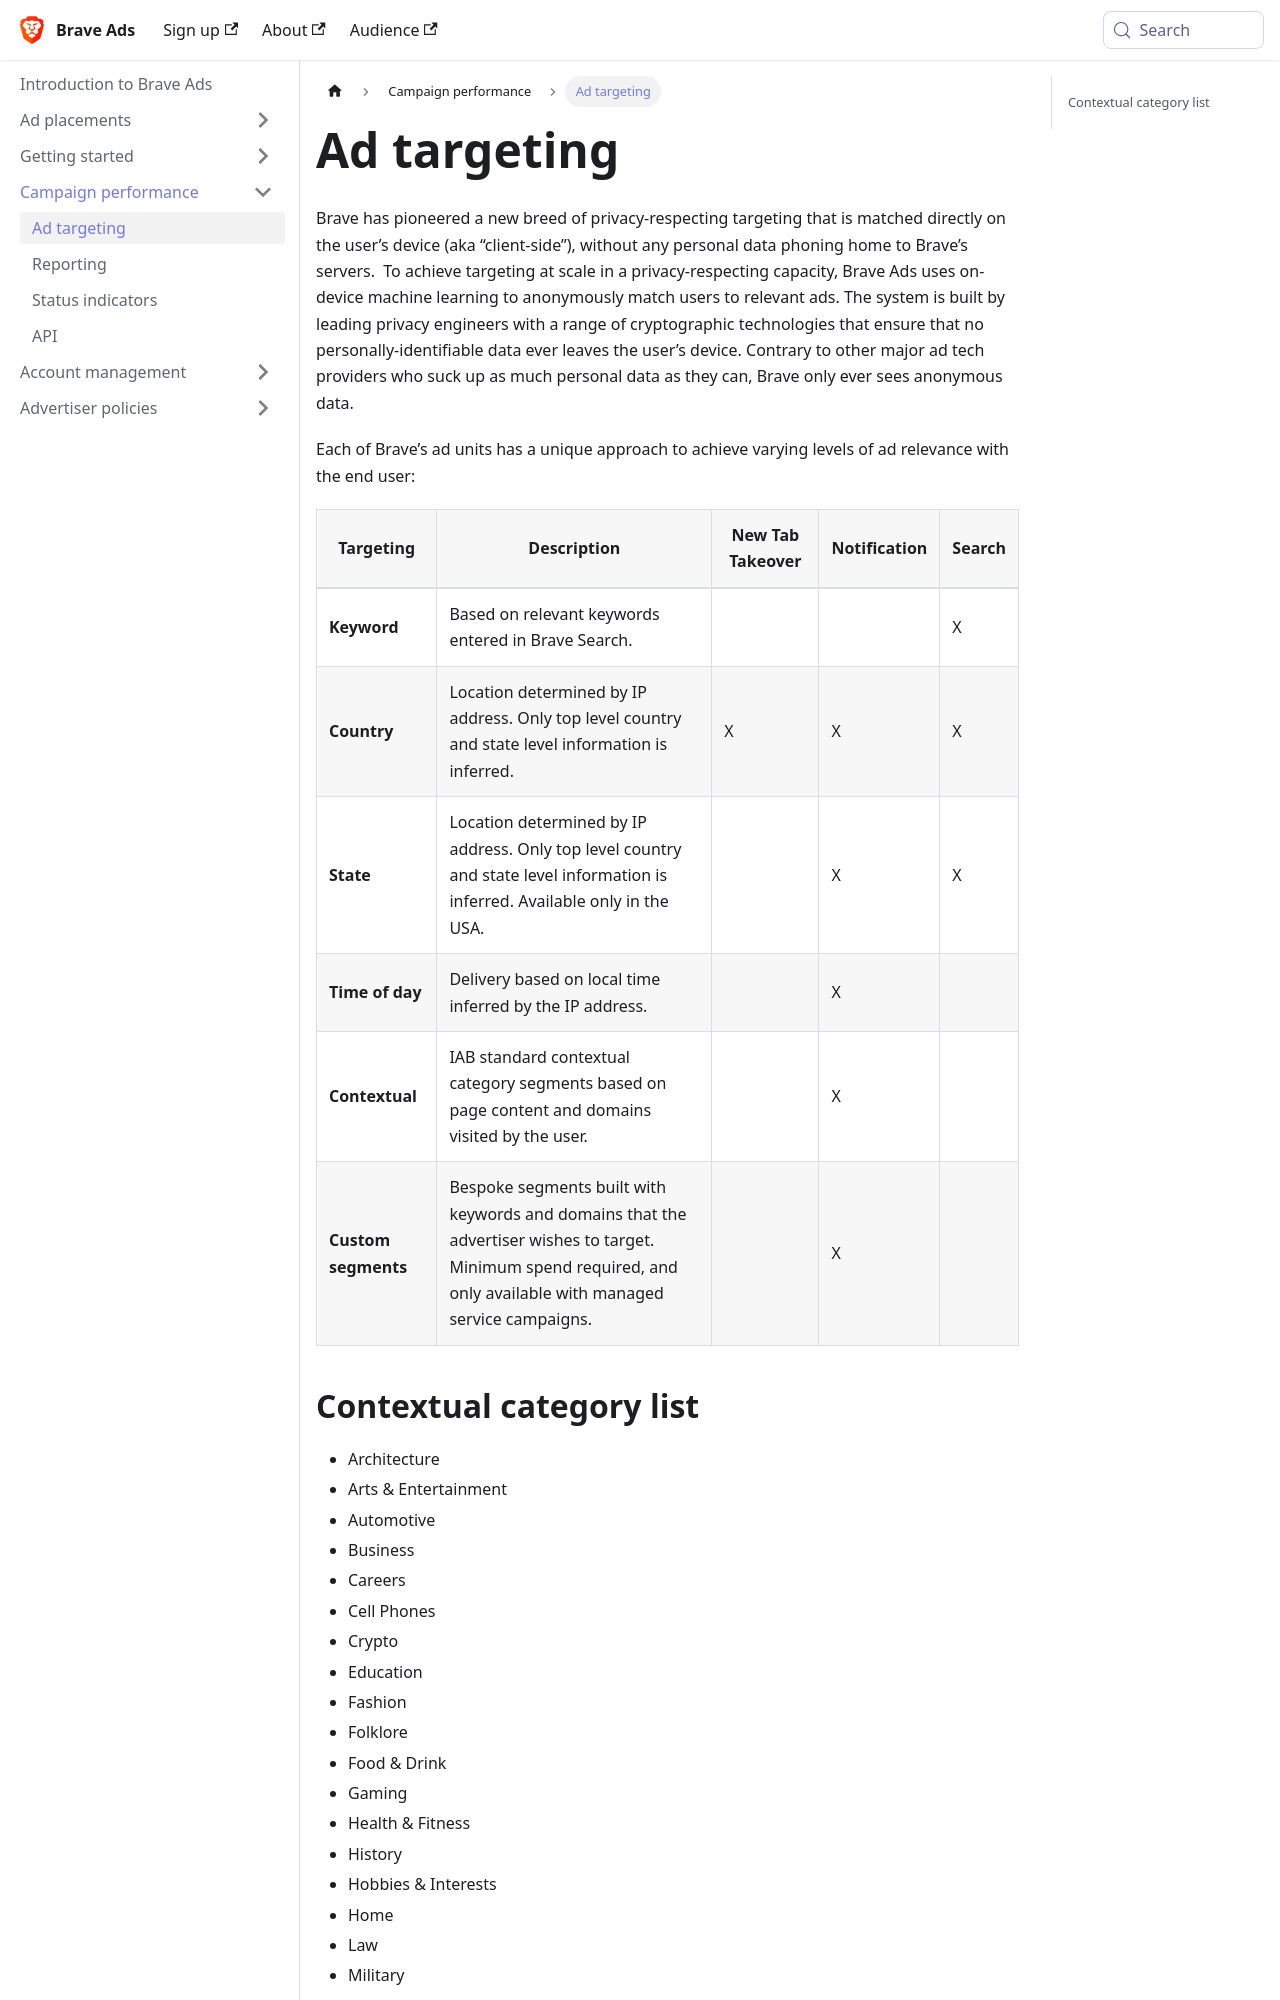

repository: brave/brave-ads-docs · page: campaign-performance/targeting/index.html · generator: docusaurus

---
sidebar_position: 1
---

# Ad targeting
Brave has pioneered a new breed of privacy-respecting targeting that is matched directly on the user’s device (aka “client-side”), without any personal data phoning home to Brave’s servers.  To achieve targeting at scale in a privacy-respecting capacity, Brave Ads uses on-device machine learning to anonymously match users to relevant ads. The system is built by leading privacy engineers with a range of cryptographic technologies that ensure that no personally-identifiable data ever leaves the user’s device. Contrary to other major ad tech providers who suck up as much personal data as they can, Brave only ever sees anonymous data.

Each of Brave’s ad units has a unique approach to achieve varying levels of ad relevance with the end user:
